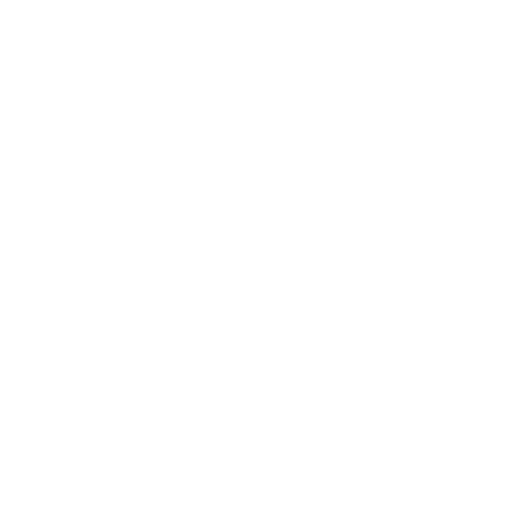
t = 0.00 s
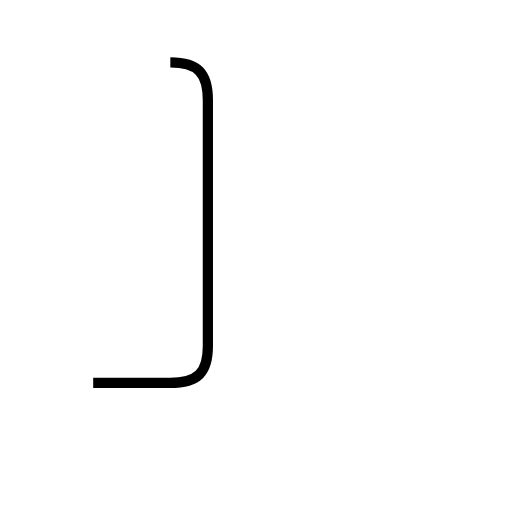
t = 1.31 s
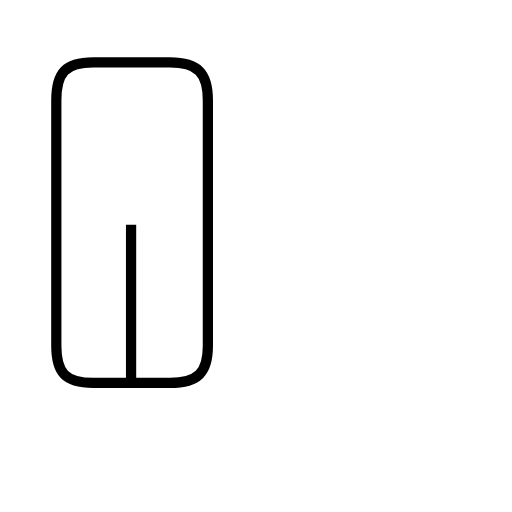
t = 3.07 s
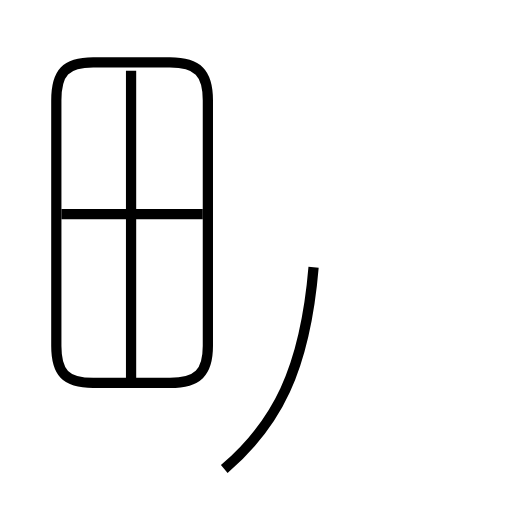
t = 4.60 s
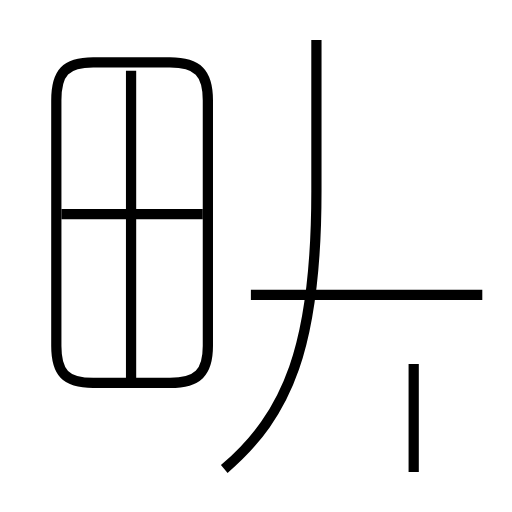
t = 6.26 s
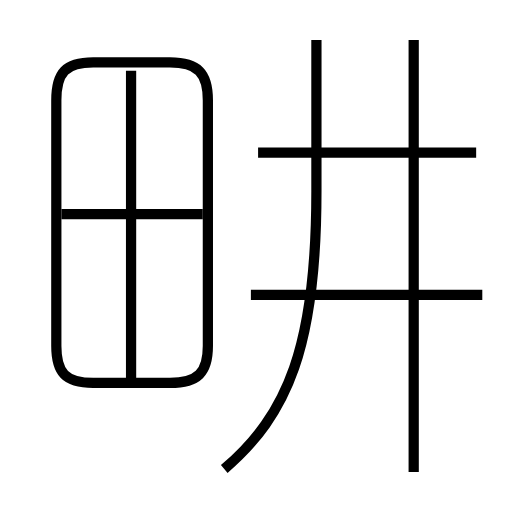
t = 7.85 s

The animated SVG that drew these frames (rendered in a browser with its animation timeline set to each time). Animation: 7 SMIL elements (animate=7); one cycle of 7.85 s.

<?xml version='1.0' encoding='utf-8'?>
<svg viewBox="0.0 -6.0 50.0 50.0" version="1.1" xmlns="http://www.w3.org/2000/svg"><rect x="-1000" y="-1000" width="2000" height="2000" stroke="white" fill="white" /><g style="fill:none;stroke:#000000;stroke-width:1"><path d="M 9.1 -6.6 L 16.6 -6.6 C 19.3 -6.6 20.3 -7.6 20.3 -10.2 L 20.3 -34.2 C 20.3 -36.9 19.3 -37.9 16.6 -37.9 L 9.1 -37.9 C 6.4 -37.9 5.5 -36.9 5.5 -34.2 L 5.5 -10.2 C 5.5 -7.6 6.4 -6.6 9.1 -6.6 Z " transform="translate(0.0 38.0)" stroke-dasharray="87.17370688669413" stroke-dashoffset="87.17370688669413"><animate attributeName="stroke-dashoffset" from="87.17370688669413" to="0" dur="2.615211206600824s" begin="0s; anim_end.end" fill="freeze" id="anim0" /></path><path d="M 12.8 -7.0 L 12.8 -37.1 " transform="translate(0.0 38.0)" stroke-dasharray="30.1" stroke-dashoffset="30.1"><animate attributeName="stroke-dashoffset" from="30.1" to="0" dur="0.903s" begin="anim0.end" fill="freeze" id="anim1" /></path><path d="M 19.8 -23.1 L 6.0 -23.1 " transform="translate(0.0 38.0)" stroke-dasharray="13.8" stroke-dashoffset="13.8"><animate attributeName="stroke-dashoffset" from="13.8" to="0" dur="0.414s" begin="anim1.end" fill="freeze" id="anim2" /></path><path d="M 21.9 1.8 C 28.1 -3.5 30.9 -10.2 30.9 -25.3 L 30.9 -40.1 " transform="translate(0.0 38.0)" stroke-dasharray="44.39650551131535" stroke-dashoffset="44.39650551131535"><animate attributeName="stroke-dashoffset" from="44.39650551131535" to="0" dur="1.3318951653394604s" begin="anim2.end" fill="freeze" id="anim3" /></path><path d="M 47.1 -15.2 L 24.5 -15.2 " transform="translate(0.0 38.0)" stroke-dasharray="22.6" stroke-dashoffset="22.6"><animate attributeName="stroke-dashoffset" from="22.6" to="0" dur="0.678s" begin="anim3.end" fill="freeze" id="anim4" /></path><path d="M 40.4 2.1 L 40.4 -40.1 " transform="translate(0.0 38.0)" stroke-dasharray="42.2" stroke-dashoffset="42.2"><animate attributeName="stroke-dashoffset" from="42.2" to="0" dur="1.266s" begin="anim4.end" fill="freeze" id="anim5" /></path><path d="M 46.5 -29.1 L 25.2 -29.1" transform="translate(0.0 38.0)" stroke-dasharray="21.3" stroke-dashoffset="21.3"><animate attributeName="stroke-dashoffset" from="21.3" to="0" dur="0.639s" begin="anim5.end" fill="freeze" id="anim_end" /></path></g></svg>
